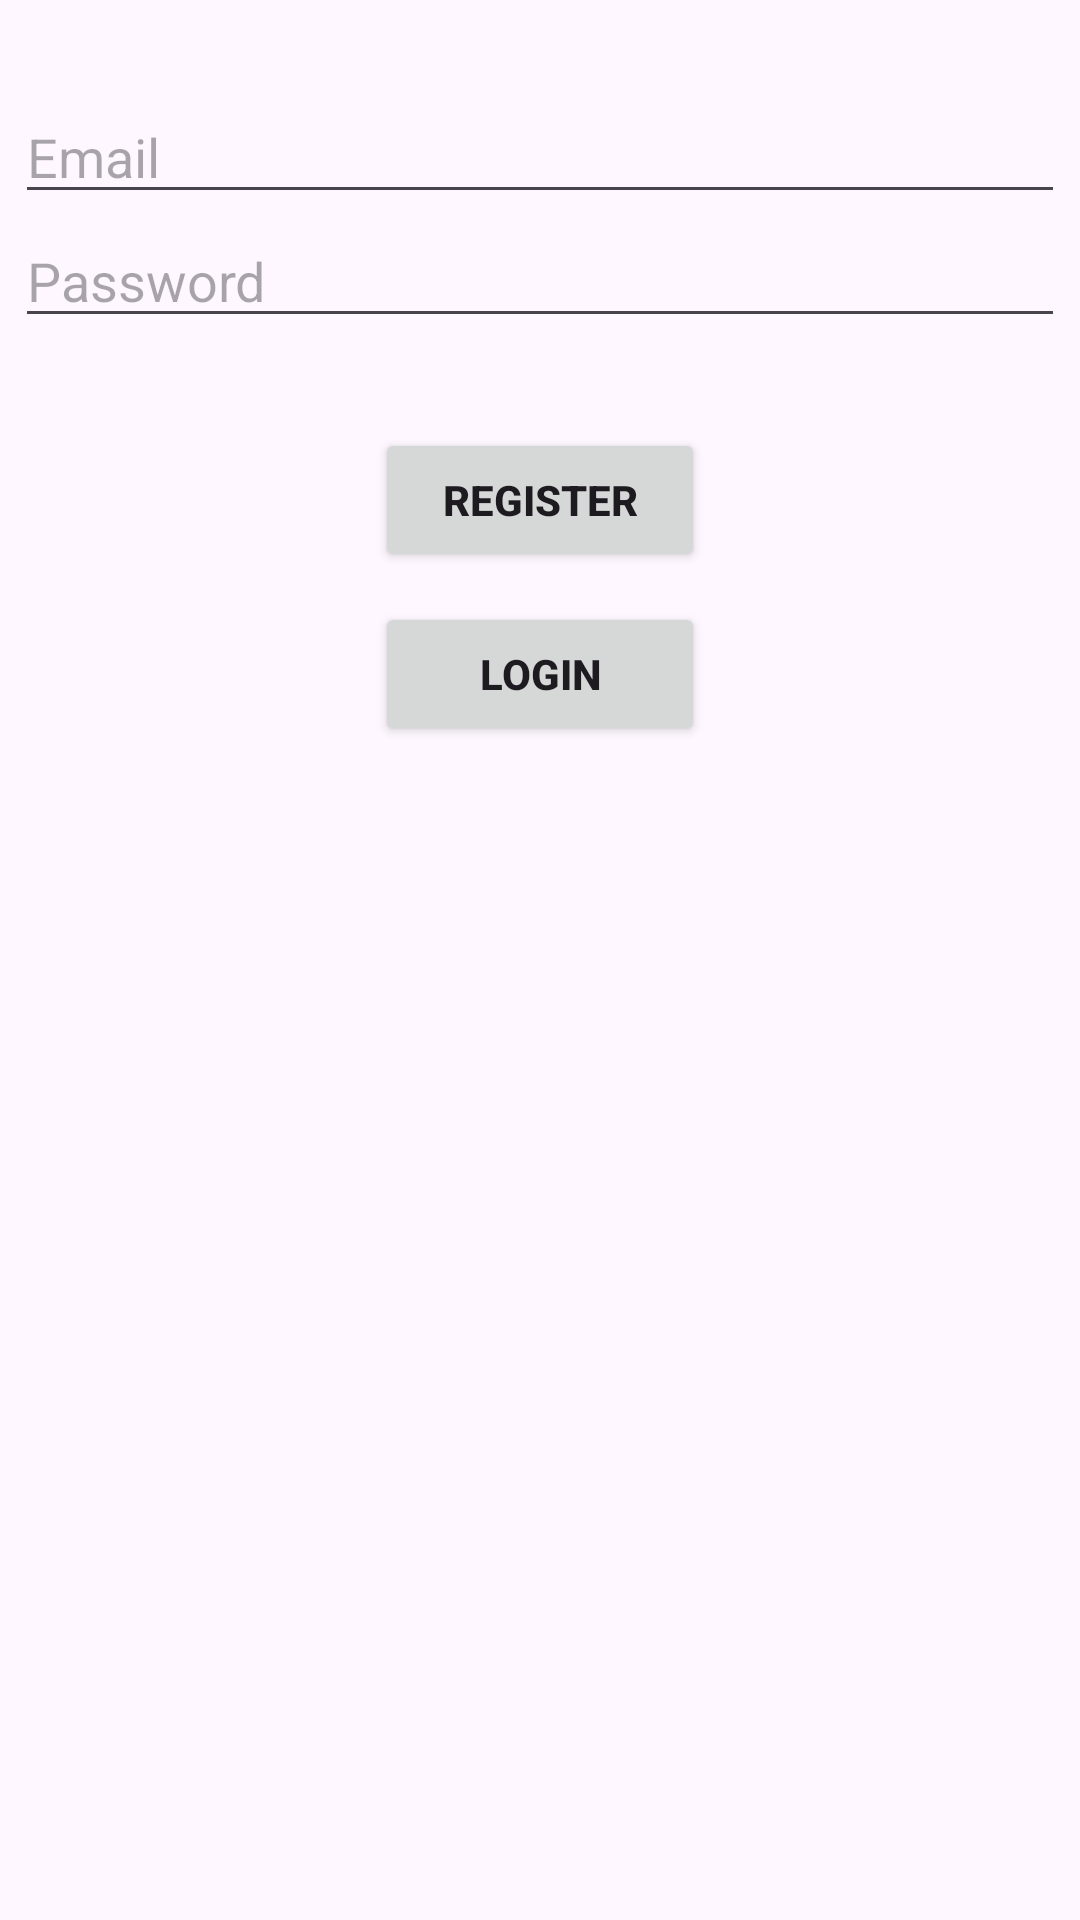

Android layout source for this screen:
<!-- AndroidManifest.xml: application theme Theme.FirebaseOnlineDatabase -->
<!-- res/layout/activity_main.xml -->
<?xml version="1.0" encoding="utf-8"?>
<LinearLayout xmlns:android="http://schemas.android.com/apk/res/android"
    xmlns:app="http://schemas.android.com/apk/res-auto"
    xmlns:tools="http://schemas.android.com/tools"
    android:layout_width="match_parent"
    android:layout_height="match_parent"
    android:orientation="vertical"
    tools:context=".MainActivity">

    <EditText
        android:id="@+id/etEmail"
        android:hint="Email"
        android:layout_marginTop="30dp"
        android:layout_marginLeft="5dp"
        android:layout_marginRight="5dp"
        android:layout_width="match_parent"
        android:layout_height="wrap_content"/>

    <EditText
        android:hint="Password"
        android:id="@+id/etPassword"
        android:layout_width="match_parent"
        android:layout_marginLeft="5dp"
        android:layout_marginRight="5dp"
        android:layout_height="wrap_content"/>

    <Button
        android:onClick="getRegister"
        android:layout_marginTop="30dp"
        android:layout_gravity="center"
        android:id="@+id/btnRegister"
        android:layout_width="110dp"
        android:textStyle="bold"
        android:layout_height="wrap_content"
        android:text="Register"/>

    <Button
        android:onClick="getLogin"
        android:layout_marginTop="10dp"
        android:layout_gravity="center"
        android:id="@+id/btnLogin"
        android:layout_width="110dp"
        android:textStyle="bold"
        android:layout_height="wrap_content"
        android:text="Login"/>


</LinearLayout>
<!-- resources referenced by this layout -->
<resources>
  <style name="Theme.FirebaseOnlineDatabase" parent="Base.Theme.FirebaseOnlineDatabase" />
  <style name="Base.Theme.FirebaseOnlineDatabase" parent="Theme.Material3.DayNight.NoActionBar">
          
          
      </style>
</resources>
